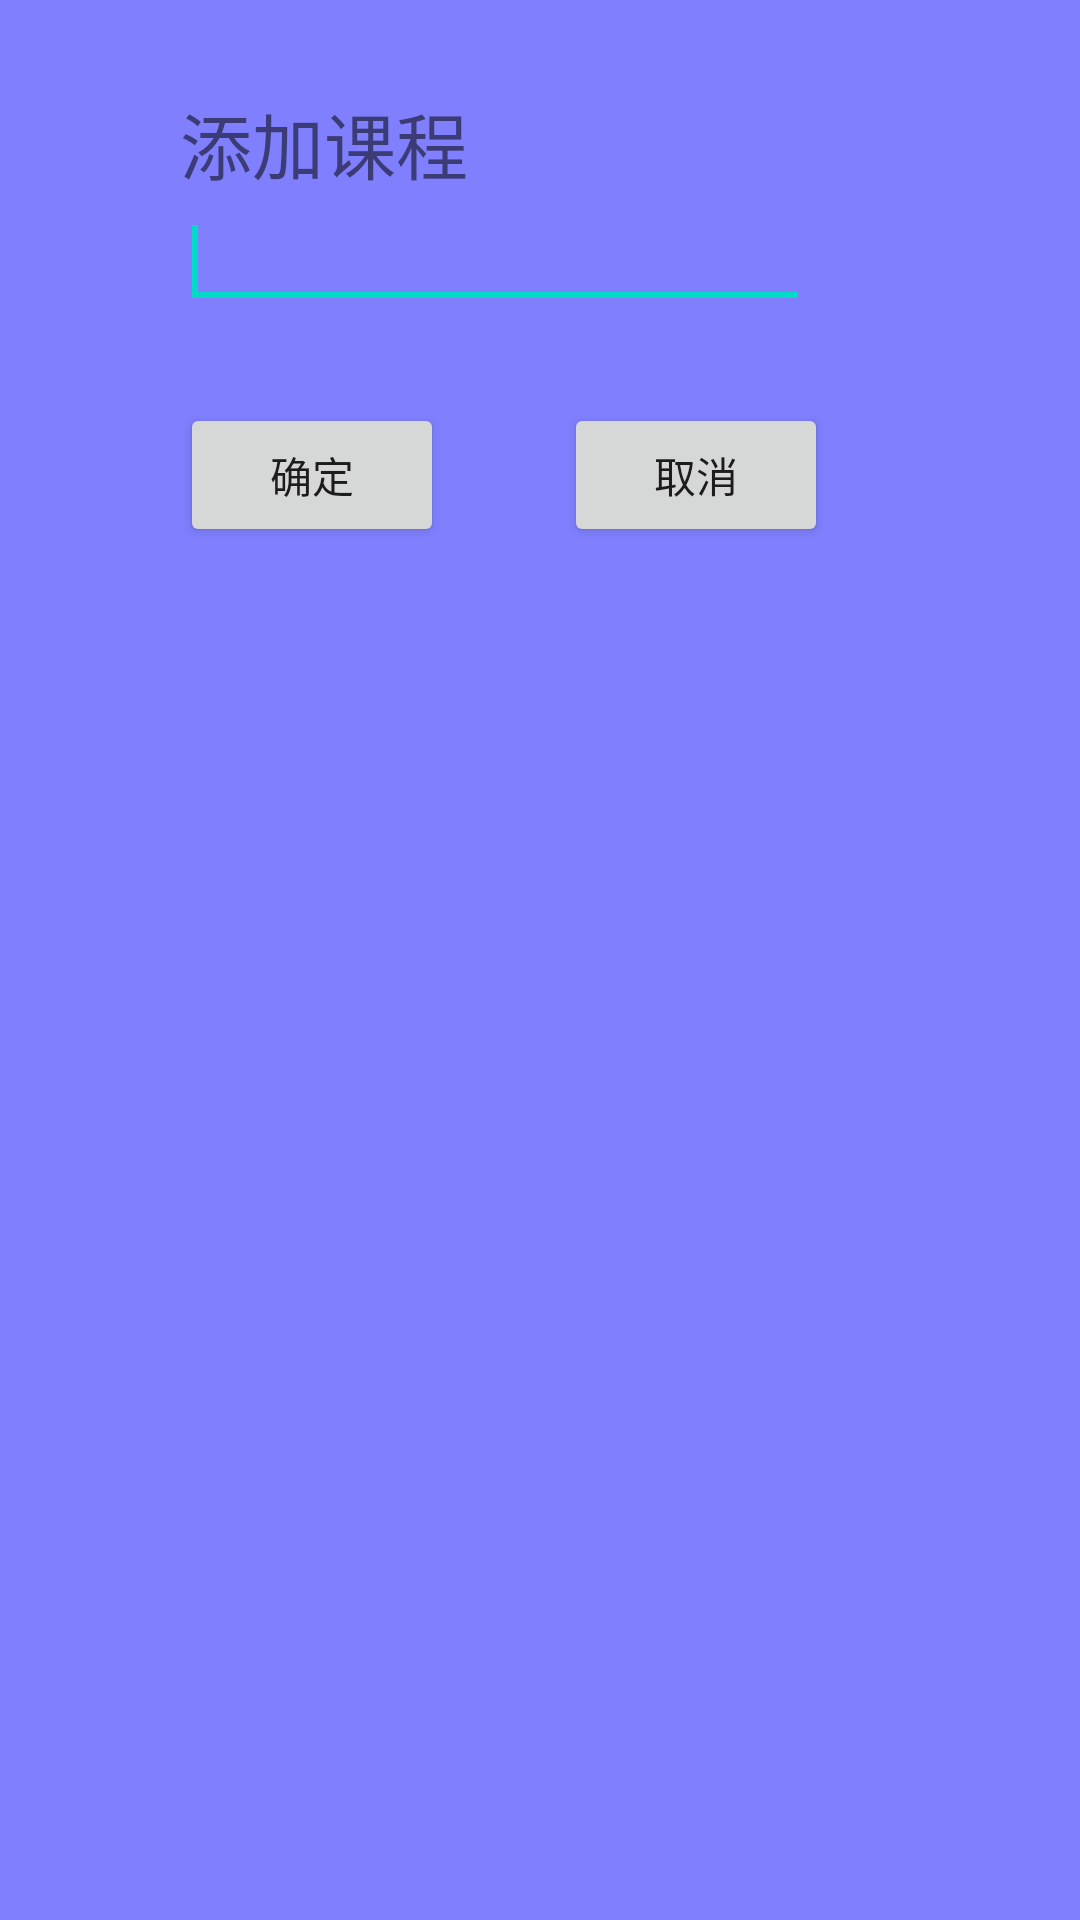

Write the Android layout XML for this screen, with the resource values it uses.
<!-- AndroidManifest.xml: fallback theme Theme.MaterialComponents.DayNight.NoActionBar -->
<!-- res/layout/poptextedit.xml -->
<RelativeLayout xmlns:android="http://schemas.android.com/apk/res/android"
        android:layout_width="match_parent"
        android:layout_height="200dp" 
        android:layout_gravity="center"
        android:background="#8080ff">

        <EditText
            android:id="@+id/editText1"
            android:layout_width="wrap_content"
            android:layout_height="wrap_content"
			android:layout_alignLeft="@+id/popinfor"
            android:layout_below="@+id/popinfor"
            android:singleLine="true"
            android:ems="10" >

            <requestFocus />
        </EditText>

        <Button
            android:id="@+id/btYes"
            android:layout_width="wrap_content"
            android:layout_height="wrap_content"
            android:layout_alignLeft="@+id/popinfor"
            android:layout_below="@+id/editText1"
            android:layout_marginTop="28dp"
            android:text="@string/ok" />

        <Button
            android:id="@+id/btNo"
            android:layout_width="wrap_content"
            android:layout_height="wrap_content"
            android:layout_alignBaseline="@+id/btYes"
            android:layout_alignBottom="@+id/btYes"
            android:layout_toRightOf="@+id/btYes"
            android:layout_marginLeft="40dp"
            android:text="@string/cancel" />

        <TextView
            android:id="@+id/popinfor"
            android:layout_width="wrap_content"
            android:layout_height="wrap_content"
            android:layout_marginLeft="60dp"
            android:layout_alignParentTop="true"
            android:layout_marginTop="30dp"
            android:textSize="24sp" 
            android:text="@string/addlesson" />
    
</RelativeLayout>
<!-- resources referenced by this layout -->
<resources>
  <string name="addlesson">添加课程</string>
  <string name="cancel">取消</string>
  <string name="ok">确定</string>
</resources>
